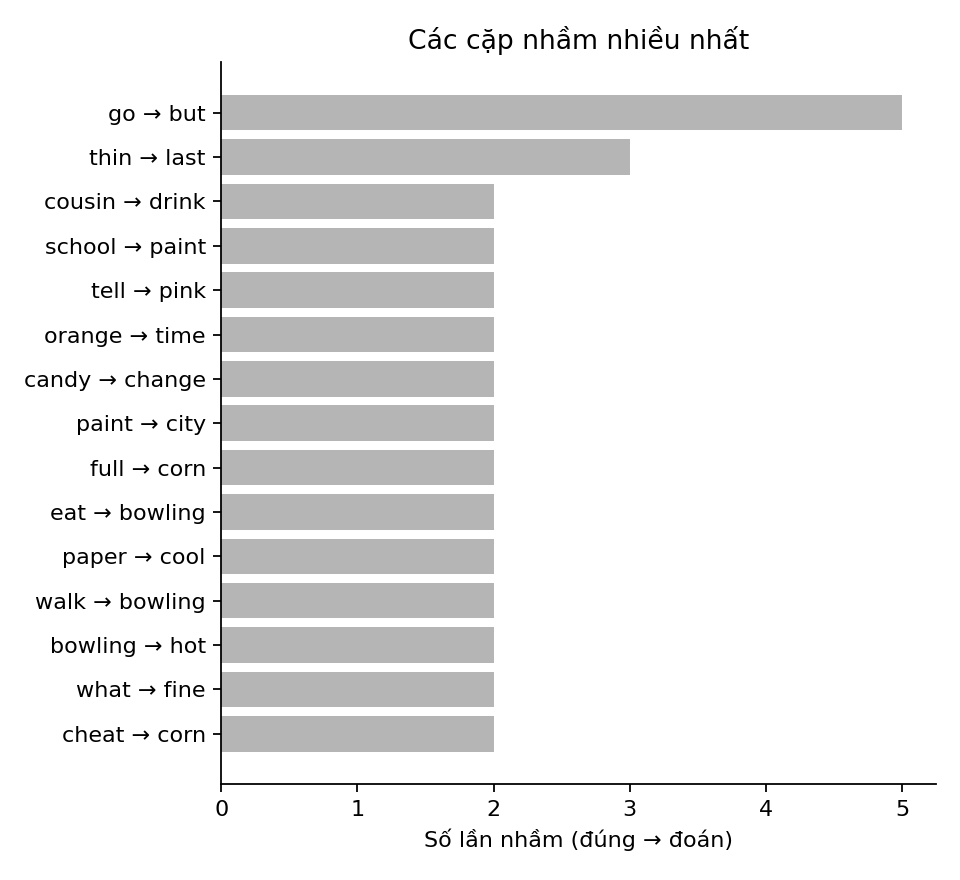

The file beside this chart, header and first rows:
true, pred, count
go, but, 5
thin, last, 3
cousin, drink, 2
school, paint, 2
tell, pink, 2
orange, time, 2
candy, change, 2
paint, city, 2
full, corn, 2
eat, bowling, 2
paper, cool, 2
walk, bowling, 2
bowling, hot, 2
what, fine, 2
cheat, corn, 2
